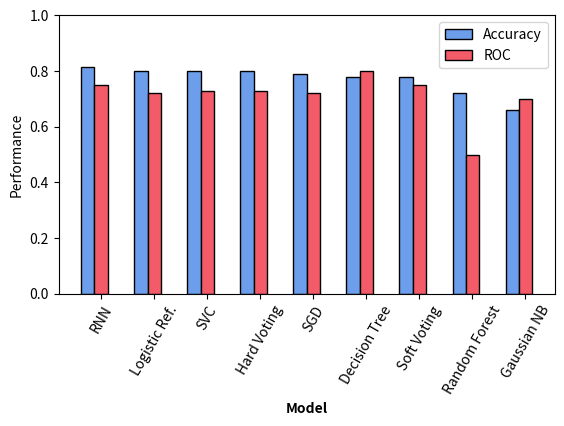

Generate this figure with matplotlib:
# libraries
import numpy as np
import matplotlib.pyplot as plt
import pandas as pd

# set width of bar
barWidth = 0.25
resolution = 600

#results for prediction analysis
df = pd.DataFrame(columns=['accuracy', 'roc'])
df.loc['SGD'] = [0.79, 0.72] #SGD
df.loc['SVC'] = [0.8, 0.73] #SVC
df.loc['Gaussian NB'] = [0.66, 0.7] #GNB
df.loc['Soft Voting'] = [0.78, 0.75] #Soft
df.loc['Hard Voting'] = [0.8, 0.73] #Hard
df.loc['Logistic Ref.'] = [0.8, 0.72] #Logistic
df.loc['RNN'] = [0.814, 0.75] #RNN
df.loc['Decision Tree'] = [0.78, 0.8] #Tree
df.loc['Random Forest'] = [0.72, 0.5] #RF
df = df.sort_values(by='accuracy', ascending=False)
accuracy = df['accuracy'].tolist()
roc = df['roc'].tolist()

# Set position of bar on X axis
r1 = np.arange(len(accuracy))
r2 = [x + barWidth for x in r1]
r3 = [x + barWidth for x in r2]

#plt.style.use('dark_background')

# Make the plot
plt.bar(r1, accuracy, color='#6D9EEB', width=barWidth, edgecolor='black', label='accuracy')
plt.bar(r2, roc, color='#F35B69', width=barWidth, edgecolor='black', label='roc')

# Add xticks on the middle of the group bars
plt.xlabel('group', fontweight='bold')
plt.xticks([r + barWidth for r in range(len(accuracy))], df.index.values)
plt.xticks(rotation=60)

#Labels
plt.xlabel('Model')
plt.ylabel('Performance')

#Legend
legend = ['Accuracy', 'ROC']
plt.legend(legend, loc=1)

#Make Bottom visible
plt.gcf().subplots_adjust(bottom=0.3)
axes = plt.gca()
axes.set_ylim([0, 1])

#set y axis
plt.ylim([0, 1])

plt.savefig('./modelComparision.png', transparent=True, dpi=resolution)
